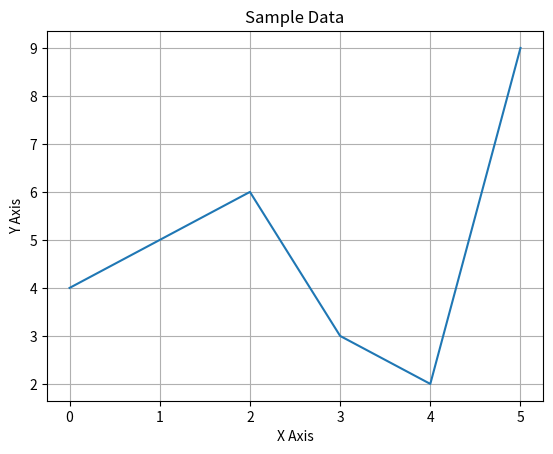

Reproduce this figure in Python.
import matplotlib.pyplot as plt

x_coords=[0,1,2,3,4,5]
y_coords=[4,5,6,3,2,9]

plt.plot(x_coords,y_coords)
plt.title("Sample Data")
plt.xlabel("X Axis")
plt.ylabel("Y Axis")
plt.grid(True)
plt.show()
